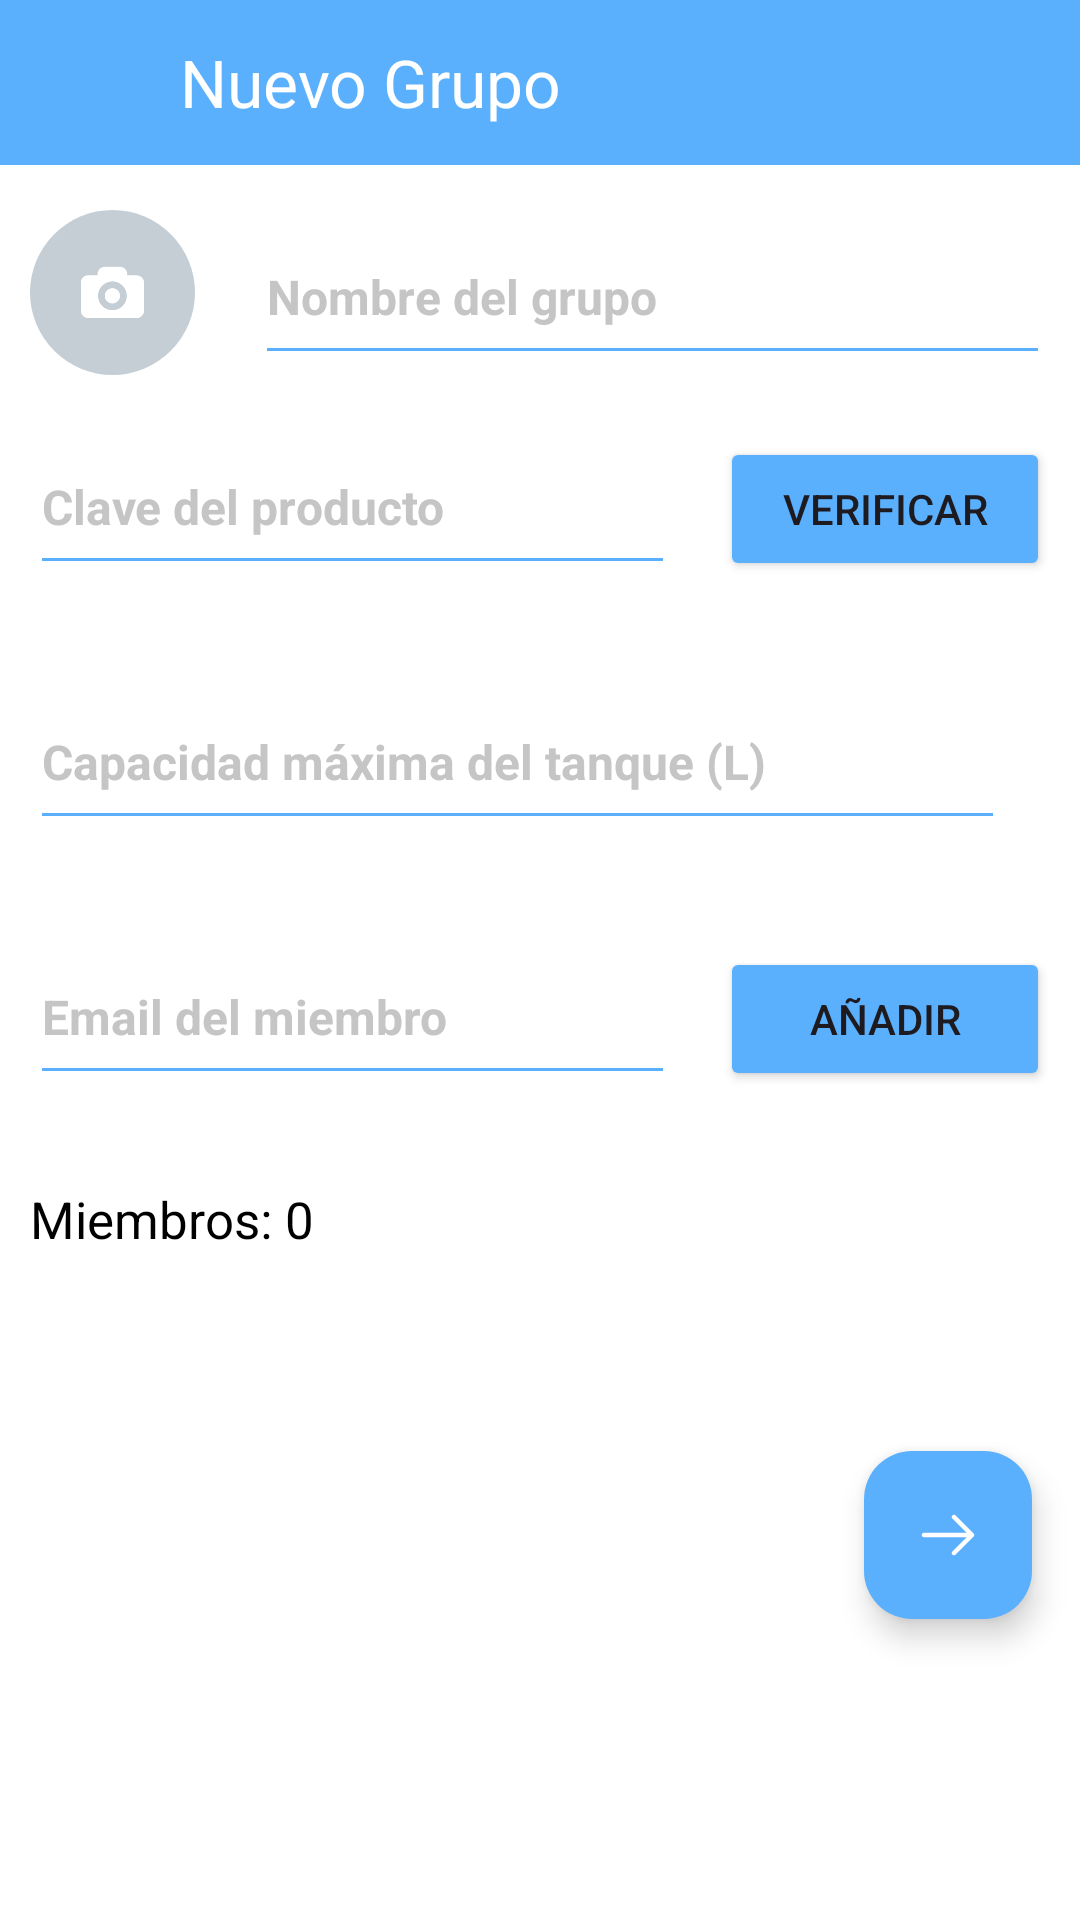

Android layout source for this screen:
<!-- AndroidManifest.xml: application theme Theme.Tank -->
<!-- res/layout/activity_new_group.xml -->
<?xml version="1.0" encoding="utf-8"?>
<androidx.constraintlayout.widget.ConstraintLayout xmlns:android="http://schemas.android.com/apk/res/android"
    xmlns:app="http://schemas.android.com/apk/res-auto"
    xmlns:tools="http://schemas.android.com/tools"
    android:id="@+id/main"
    android:layout_width="match_parent"
    android:layout_height="match_parent"
    tools:context=".ui.NewGroupActivity"
    android:fitsSystemWindows="true">
    <ScrollView
        android:layout_width="match_parent"
        app:layout_constraintTop_toTopOf="parent"
        app:layout_constraintStart_toStartOf="parent"
        app:layout_constraintEnd_toEndOf="parent"
        android:layout_height="match_parent"
        android:background="@color/white">

        <LinearLayout
            android:layout_width="match_parent"
            android:layout_height="wrap_content"
            app:layout_constraintTop_toTopOf="parent"
            app:layout_constraintEnd_toEndOf="parent"
            app:layout_constraintStart_toStartOf="parent"
            app:layout_constraintBottom_toBottomOf="parent"
            android:orientation="vertical"
            android:background="@color/white"
            >

            <LinearLayout
                android:layout_width="match_parent"
                android:layout_height="wrap_content"
                android:background="@color/header_background"
                android:padding="10dp"
                android:gravity="center_vertical"
                >
                <ImageView
                    android:id="@+id/back"
                    android:layout_width="35dp"
                    android:layout_height="35dp"
                    android:src="@drawable/back"
                    android:layout_marginEnd="15dp"
                    />
                <TextView
                    android:layout_width="wrap_content"
                    android:layout_height="wrap_content"
                    android:text="Nuevo Grupo"
                    android:textColor="@color/white"
                    android:textSize="22sp"
                    />

            </LinearLayout>
            <LinearLayout
                android:layout_width="match_parent"
                android:layout_height="wrap_content"
                android:paddingStart="10dp"
                android:paddingEnd="10dp"
                android:paddingTop="15dp"
                android:paddingBottom="5dp"
                android:layout_marginBottom="10dp"

                >
                <ImageView
                    android:id="@+id/img_group"
                    android:layout_width="55dp"
                    android:layout_height="55dp"
                    android:src="@drawable/subir_foto"
                    app:layout_constraintStart_toStartOf="parent"
                    app:layout_constraintTop_toTopOf="parent"
                    app:layout_constraintBottom_toBottomOf="parent"
                    android:scaleType="centerCrop"
                    android:clipToOutline="true"
                    android:layout_marginEnd="20dp"

                    android:background="@drawable/circular_image"
                    />

                <EditText
                    android:id="@+id/txt_group_name"
                    android:layout_width="0dp"
                    android:layout_height="55dp"
                    android:layout_weight="15"
                    android:textColor="@color/primary_color"
                    android:backgroundTint="@color/header_background"
                    android:textCursorDrawable="@drawable/cursor_color"
                    android:hint="Nombre del grupo"
                    android:textColorHint="#C5C5C5"
                    android:textStyle="bold"
                    android:textSize="16sp"

                    />
            </LinearLayout>

            <LinearLayout
                android:layout_width="match_parent"
                android:layout_height="wrap_content"
                android:paddingStart="10dp"
                android:paddingEnd="10dp"
                android:paddingBottom="15dp"
                android:layout_marginBottom="15dp">

                <EditText
                    android:id="@+id/txt_clave"
                    android:layout_width="0dp"
                    android:layout_height="55dp"
                    android:layout_weight="15"
                    android:textColor="@color/primary_color"
                    android:backgroundTint="@color/header_background"
                    android:textCursorDrawable="@drawable/cursor_color"
                    android:hint="Clave del producto"
                    android:inputType="textPassword"
                    android:textColorHint="#C5C5C5"
                    android:textStyle="bold"
                    android:textSize="16sp"
                    android:layout_marginEnd="15dp"
                    />
                <Button
                    android:id="@+id/btn_verificar_key"
                    android:layout_width="110dp"
                    android:layout_height="wrap_content"
                    android:text="Verificar"
                    android:backgroundTint="@color/header_background"
                    />
            </LinearLayout>
            <LinearLayout
                android:layout_width="match_parent"
                android:layout_height="wrap_content"
                android:paddingStart="10dp"
                android:paddingEnd="10dp"
                android:paddingBottom="15dp"
                android:layout_marginBottom="15dp">

                <EditText
                    android:id="@+id/txt_ml"
                    android:layout_width="0dp"
                    android:layout_height="55dp"
                    android:layout_weight="15"
                    android:textColor="@color/primary_color"
                    android:backgroundTint="@color/header_background"
                    android:textCursorDrawable="@drawable/cursor_color"
                    android:hint="Capacidad máxima del tanque (L)"
                    android:inputType="numberDecimal"
                    android:digits="0123456789."
                    android:textColorHint="#C5C5C5"
                    android:textStyle="bold"
                    android:textSize="16sp"
                    android:layout_marginEnd="15dp"
                    />
            </LinearLayout>
            <LinearLayout
                android:layout_width="match_parent"
                android:layout_height="wrap_content"
                android:paddingStart="10dp"
                android:paddingEnd="10dp"
                android:paddingBottom="15dp"
                android:layout_marginBottom="15dp">

                <EditText
                    android:id="@+id/txt_email"
                    android:layout_width="0dp"
                    android:layout_height="55dp"
                    android:layout_weight="15"
                    android:textColor="@color/primary_color"
                    android:backgroundTint="@color/header_background"
                    android:textCursorDrawable="@drawable/cursor_color"
                    android:hint="Email del miembro"
                    android:layout_marginEnd="15dp"
                    android:textColorHint="#C5C5C5"
                    android:textStyle="bold"
                    android:textSize="16sp"
                    android:inputType="textEmailAddress"
                    />
                <Button
                    android:id="@+id/add_user"
                    android:layout_width="110dp"
                    android:layout_height="wrap_content"
                    android:text="Añadir"
                    android:backgroundTint="@color/header_background"
                    />
            </LinearLayout>
            <LinearLayout
                android:layout_width="match_parent"
                android:layout_height="wrap_content"
                android:paddingStart="10dp"
                android:paddingEnd="10dp"
                android:paddingBottom="15dp"
                android:layout_marginBottom="10dp">
                <TextView
                    android:layout_width="wrap_content"
                    android:layout_height="wrap_content"
                    android:textColor="@color/black"
                    android:text="Miembros: "
                    android:textSize="17dp"/>
                <TextView
                    android:id="@+id/num_miembros"
                    android:layout_width="wrap_content"
                    android:layout_height="wrap_content"
                    android:textColor="@color/black"
                    android:text="0"
                    android:textSize="17dp"/>
            </LinearLayout>
            <ScrollView
                android:layout_width="wrap_content"
                android:layout_height="wrap_content">
                <LinearLayout
                    android:layout_width="wrap_content"
                    android:layout_height="wrap_content"
                    android:paddingStart="10dp"
                    android:paddingEnd="10dp"
                    android:paddingBottom="15dp"
                    android:layout_marginBottom="10dp"
                    android:orientation="horizontal">
                    <androidx.recyclerview.widget.RecyclerView
                        android:id="@+id/rv_members"
                        android:layout_width="match_parent"
                        android:layout_height="wrap_content"
                        android:orientation="vertical"/>
                </LinearLayout>
            </ScrollView>

            <com.google.android.material.floatingactionbutton.FloatingActionButton
                android:id="@+id/btn_crear"
                android:layout_width="wrap_content"
                android:layout_height="wrap_content"
                android:layout_gravity="end|bottom"
                android:layout_margin="16dp"
                app:srcCompat="@drawable/arrow_right"
                app:tint="@color/white"
                android:backgroundTint="@color/header_background"/>

        </LinearLayout>

    </ScrollView>

</androidx.constraintlayout.widget.ConstraintLayout>
<!-- resources referenced by this layout -->
<resources>
  <color name="black">#FF000000</color>
  <color name="header_background">#5BB0FE</color>
  <color name="primary_color">#000000</color>
  <color name="white">#FFFFFFFF</color>
  <!-- drawable arrow_right (drawable) -->
  <vector xmlns:android="http://schemas.android.com/apk/res/android"
      android:width="800dp"
      android:height="800dp"
      android:viewportWidth="24"
      android:viewportHeight="24">
    <path
        android:pathData="M13.47,5.47C13.763,5.177 14.237,5.177 14.53,5.47L20.53,11.47C20.823,11.763 20.823,12.237 20.53,12.53L14.53,18.53C14.237,18.823 13.763,18.823 13.47,18.53C13.177,18.237 13.177,17.763 13.47,17.47L18.189,12.75H4C3.586,12.75 3.25,12.414 3.25,12C3.25,11.586 3.586,11.25 4,11.25H18.189L13.47,6.53C13.177,6.237 13.177,5.763 13.47,5.47Z"
        android:fillColor="#ffffff"
        android:fillType="evenOdd"/>
  </vector>
  <!-- drawable circular_image (drawable) -->
  <?xml version="1.0" encoding="utf-8"?>
  <shape xmlns:android="http://schemas.android.com/apk/res/android"
      android:shape="oval">
      <solid android:color="@android:color/transparent"/>
      <size
          android:width="60dp"
          android:height="60dp"
          android:color="#FF000000"/>
  </shape>
  <!-- drawable cursor_color (drawable) -->
  <?xml version="1.0" encoding="utf-8"?>
  <shape xmlns:android="http://schemas.android.com/apk/res/android">
      <size android:width="2dp" /> 
      <solid android:color="@color/header_background" /> 
  </shape>
  <!-- drawable subir_foto: png bitmap (drawable, 3505 bytes) -->
  <style name="Theme.Tank" parent="Base.Theme.Tank" />
  <style name="Base.Theme.Tank" parent="Theme.Material3.DayNight.NoActionBar">
          
          
      </style>
</resources>
